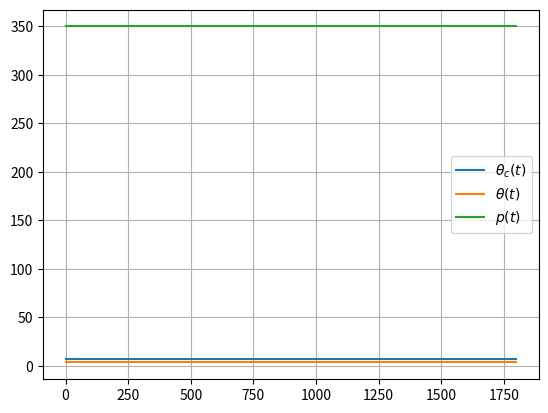

This chart was generated by the following Python code:
# -*- coding: utf-8 -*-

import matplotlib.pyplot as plt #pour l'affichage des courbes
from scipy.signal import lti    #pour l'utilisation de la classe lti
import numpy as np

K=0.01
Kc=100
tau=60
taud=60
theta0=7
t=np.linspace(0,30*tau,100)

H1=lti([theta0*K*Kc*taud,theta0*K*Kc],[tau+K*Kc*taud,1+K*Kc])              #creation d'une instance de la classe
H2=lti([theta0*Kc*taud*tau,theta0*Kc*(taud+tau),theta0*Kc],[tau*(tau+K*Kc*taud),tau*(1+K*Kc)+tau+K*Kc*taud,1+K*Kc])              #creation d'une instance de la classe
t,y1=H1.step(T=t)                    #appel de la méthode step de la classe lti
t,y2=H2.step(T=t)                    #appel de la méthode step de la classe lti

plt.plot(t,np.ones(len(t))*theta0,label=r'$\theta_c(t)$')                       #affichage
plt.plot(t,y1,label=r'$\theta(t)$')                       #affichage
plt.plot(t,y2,label=r'$p(t)$')                       #affichage
plt.grid('on')
plt.legend()
plt.show()

